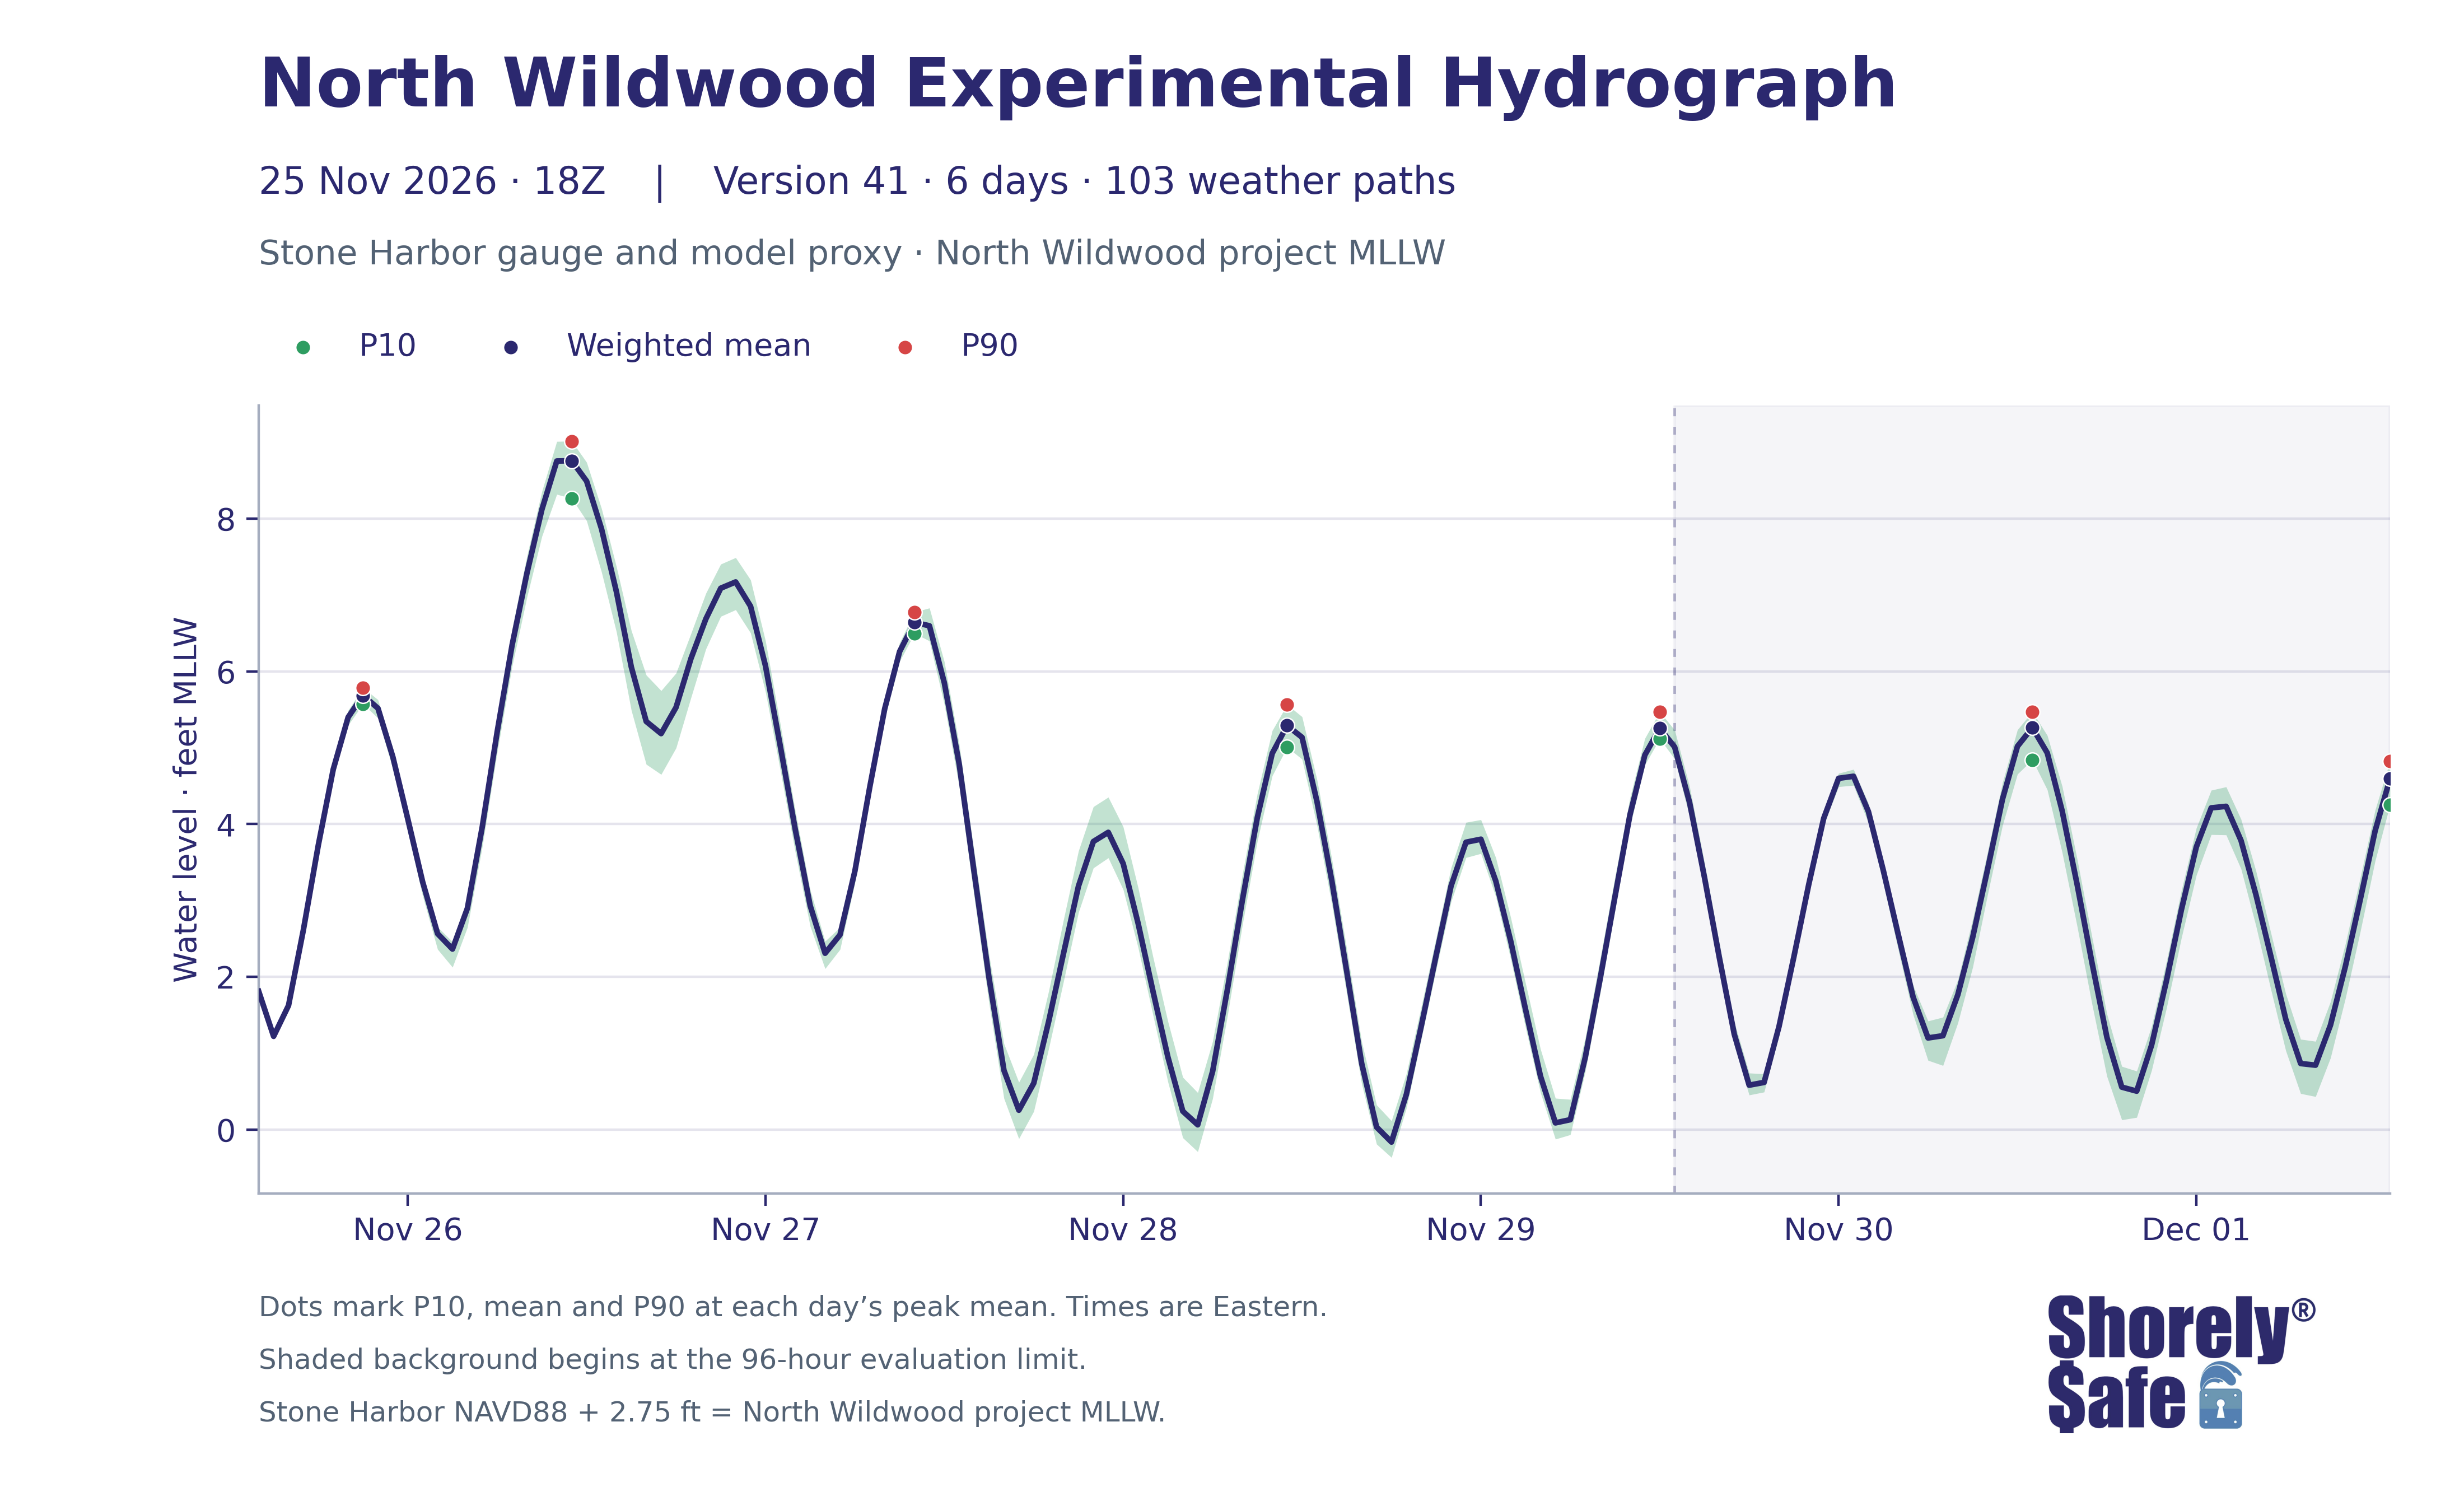

The file beside this chart, header and first rows:
issue_utc, valid_time_utc, valid_time_eastern, lead_hours, weighted_mean_ft_NWW_MLLW, weighted_p10_ft_NWW_MLLW, weighted_p90_ft_NWW_MLLW, weighted_mean_ft_NAVD88, weighted_p10_ft_NAVD88, weighted_p90_ft_NAVD88
2026-11-25T18:00:00+00:00, 2026-11-25 19:00:00+00:00, 2026-11-25 14:00:00-05:00, 1, 1.808, 1.78, 1.823, -0.9421, -0.9697, -0.9269
2026-11-25T18:00:00+00:00, 2026-11-25 20:00:00+00:00, 2026-11-25 15:00:00-05:00, 2, 1.219, 1.175, 1.242, -1.531, -1.575, -1.508
2026-11-25T18:00:00+00:00, 2026-11-25 21:00:00+00:00, 2026-11-25 16:00:00-05:00, 3, 1.623, 1.55, 1.676, -1.127, -1.2, -1.074
2026-11-25T18:00:00+00:00, 2026-11-25 22:00:00+00:00, 2026-11-25 17:00:00-05:00, 4, 2.616, 2.547, 2.674, -0.1338, -0.2034, -0.07606
2026-11-25T18:00:00+00:00, 2026-11-25 23:00:00+00:00, 2026-11-25 18:00:00-05:00, 5, 3.725, 3.63, 3.806, 0.9751, 0.8797, 1.056
2026-11-25T18:00:00+00:00, 2026-11-26 00:00:00+00:00, 2026-11-25 19:00:00-05:00, 6, 4.716, 4.609, 4.797, 1.966, 1.859, 2.047
2026-11-25T18:00:00+00:00, 2026-11-26 01:00:00+00:00, 2026-11-25 20:00:00-05:00, 7, 5.398, 5.295, 5.488, 2.648, 2.545, 2.738
2026-11-25T18:00:00+00:00, 2026-11-26 02:00:00+00:00, 2026-11-25 21:00:00-05:00, 8, 5.685, 5.573, 5.785, 2.935, 2.823, 3.035
2026-11-25T18:00:00+00:00, 2026-11-26 03:00:00+00:00, 2026-11-25 22:00:00-05:00, 9, 5.515, 5.387, 5.627, 2.765, 2.637, 2.877
2026-11-25T18:00:00+00:00, 2026-11-26 04:00:00+00:00, 2026-11-25 23:00:00-05:00, 10, 4.878, 4.724, 4.988, 2.128, 1.974, 2.238
2026-11-25T18:00:00+00:00, 2026-11-26 05:00:00+00:00, 2026-11-26 00:00:00-05:00, 11, 4.068, 3.898, 4.19, 1.318, 1.148, 1.44
2026-11-25T18:00:00+00:00, 2026-11-26 06:00:00+00:00, 2026-11-26 01:00:00-05:00, 12, 3.24, 3.057, 3.321, 0.4903, 0.3074, 0.5706
2026-11-25T18:00:00+00:00, 2026-11-26 07:00:00+00:00, 2026-11-26 02:00:00-05:00, 13, 2.564, 2.359, 2.651, -0.1863, -0.3909, -0.0993
2026-11-25T18:00:00+00:00, 2026-11-26 08:00:00+00:00, 2026-11-26 03:00:00-05:00, 14, 2.362, 2.124, 2.457, -0.3883, -0.6261, -0.2929
2026-11-25T18:00:00+00:00, 2026-11-26 09:00:00+00:00, 2026-11-26 04:00:00-05:00, 15, 2.896, 2.646, 2.995, 0.1456, -0.1045, 0.2455
2026-11-25T18:00:00+00:00, 2026-11-26 10:00:00+00:00, 2026-11-26 05:00:00-05:00, 16, 3.965, 3.703, 4.091, 1.215, 0.9529, 1.341
2026-11-25T18:00:00+00:00, 2026-11-26 11:00:00+00:00, 2026-11-26 06:00:00-05:00, 17, 5.208, 4.938, 5.363, 2.458, 2.188, 2.613
2026-11-25T18:00:00+00:00, 2026-11-26 12:00:00+00:00, 2026-11-26 07:00:00-05:00, 18, 6.344, 6.065, 6.554, 3.594, 3.315, 3.804
2026-11-25T18:00:00+00:00, 2026-11-26 13:00:00+00:00, 2026-11-26 08:00:00-05:00, 19, 7.288, 6.974, 7.512, 4.538, 4.224, 4.762
2026-11-25T18:00:00+00:00, 2026-11-26 14:00:00+00:00, 2026-11-26 09:00:00-05:00, 20, 8.12, 7.767, 8.355, 5.37, 5.017, 5.605
2026-11-25T18:00:00+00:00, 2026-11-26 15:00:00+00:00, 2026-11-26 10:00:00-05:00, 21, 8.754, 8.318, 9.01, 6.004, 5.568, 6.26
2026-11-25T18:00:00+00:00, 2026-11-26 16:00:00+00:00, 2026-11-26 11:00:00-05:00, 22, 8.757, 8.264, 9.015, 6.007, 5.514, 6.265
2026-11-25T18:00:00+00:00, 2026-11-26 17:00:00+00:00, 2026-11-26 12:00:00-05:00, 23, 8.49, 7.971, 8.737, 5.74, 5.221, 5.987
2026-11-25T18:00:00+00:00, 2026-11-26 18:00:00+00:00, 2026-11-26 13:00:00-05:00, 24, 7.865, 7.3, 8.132, 5.115, 4.55, 5.382
2026-11-25T18:00:00+00:00, 2026-11-26 19:00:00+00:00, 2026-11-26 14:00:00-05:00, 25, 7.041, 6.516, 7.369, 4.291, 3.766, 4.619
2026-11-25T18:00:00+00:00, 2026-11-26 20:00:00+00:00, 2026-11-26 15:00:00-05:00, 26, 6.055, 5.489, 6.532, 3.305, 2.739, 3.782
2026-11-25T18:00:00+00:00, 2026-11-26 21:00:00+00:00, 2026-11-26 16:00:00-05:00, 27, 5.342, 4.782, 5.95, 2.592, 2.032, 3.2
2026-11-25T18:00:00+00:00, 2026-11-26 22:00:00+00:00, 2026-11-26 17:00:00-05:00, 28, 5.184, 4.649, 5.746, 2.434, 1.899, 2.996
2026-11-25T18:00:00+00:00, 2026-11-26 23:00:00+00:00, 2026-11-26 18:00:00-05:00, 29, 5.528, 4.995, 5.976, 2.778, 2.245, 3.226
2026-11-25T18:00:00+00:00, 2026-11-27 00:00:00+00:00, 2026-11-26 19:00:00-05:00, 30, 6.166, 5.654, 6.493, 3.416, 2.904, 3.743
2026-11-25T18:00:00+00:00, 2026-11-27 01:00:00+00:00, 2026-11-26 20:00:00-05:00, 31, 6.686, 6.292, 7.021, 3.936, 3.542, 4.271
2026-11-25T18:00:00+00:00, 2026-11-27 02:00:00+00:00, 2026-11-26 21:00:00-05:00, 32, 7.088, 6.719, 7.403, 4.338, 3.969, 4.653
2026-11-25T18:00:00+00:00, 2026-11-27 03:00:00+00:00, 2026-11-26 22:00:00-05:00, 33, 7.17, 6.805, 7.489, 4.42, 4.055, 4.739
2026-11-25T18:00:00+00:00, 2026-11-27 04:00:00+00:00, 2026-11-26 23:00:00-05:00, 34, 6.851, 6.502, 7.197, 4.101, 3.752, 4.447
2026-11-25T18:00:00+00:00, 2026-11-27 05:00:00+00:00, 2026-11-27 00:00:00-05:00, 35, 6.071, 5.733, 6.399, 3.321, 2.983, 3.649
2026-11-25T18:00:00+00:00, 2026-11-27 06:00:00+00:00, 2026-11-27 01:00:00-05:00, 36, 5.014, 4.7, 5.303, 2.264, 1.95, 2.553
2026-11-25T18:00:00+00:00, 2026-11-27 07:00:00+00:00, 2026-11-27 02:00:00-05:00, 37, 3.927, 3.632, 4.171, 1.177, 0.8817, 1.421
2026-11-25T18:00:00+00:00, 2026-11-27 08:00:00+00:00, 2026-11-27 03:00:00-05:00, 38, 2.93, 2.662, 3.137, 0.1797, -0.08842, 0.3875
2026-11-25T18:00:00+00:00, 2026-11-27 09:00:00+00:00, 2026-11-27 04:00:00-05:00, 39, 2.307, 2.105, 2.465, -0.4432, -0.645, -0.2853
2026-11-25T18:00:00+00:00, 2026-11-27 10:00:00+00:00, 2026-11-27 05:00:00-05:00, 40, 2.548, 2.356, 2.646, -0.2015, -0.3938, -0.1038
2026-11-25T18:00:00+00:00, 2026-11-27 11:00:00+00:00, 2026-11-27 06:00:00-05:00, 41, 3.384, 3.225, 3.517, 0.6341, 0.4754, 0.7667
2026-11-25T18:00:00+00:00, 2026-11-27 12:00:00+00:00, 2026-11-27 07:00:00-05:00, 42, 4.487, 4.344, 4.626, 1.737, 1.594, 1.876
2026-11-25T18:00:00+00:00, 2026-11-27 13:00:00+00:00, 2026-11-27 08:00:00-05:00, 43, 5.51, 5.378, 5.646, 2.76, 2.628, 2.896
2026-11-25T18:00:00+00:00, 2026-11-27 14:00:00+00:00, 2026-11-27 09:00:00-05:00, 44, 6.258, 6.13, 6.375, 3.508, 3.38, 3.625
2026-11-25T18:00:00+00:00, 2026-11-27 15:00:00+00:00, 2026-11-27 10:00:00-05:00, 45, 6.64, 6.497, 6.776, 3.89, 3.747, 4.026
2026-11-25T18:00:00+00:00, 2026-11-27 16:00:00+00:00, 2026-11-27 11:00:00-05:00, 46, 6.596, 6.397, 6.829, 3.846, 3.647, 4.079
2026-11-25T18:00:00+00:00, 2026-11-27 17:00:00+00:00, 2026-11-27 12:00:00-05:00, 47, 5.849, 5.565, 6.124, 3.099, 2.815, 3.374
2026-11-25T18:00:00+00:00, 2026-11-27 18:00:00+00:00, 2026-11-27 13:00:00-05:00, 48, 4.781, 4.491, 5.041, 2.031, 1.741, 2.291
2026-11-25T18:00:00+00:00, 2026-11-27 19:00:00+00:00, 2026-11-27 14:00:00-05:00, 49, 3.368, 3.052, 3.639, 0.6185, 0.3022, 0.8887
2026-11-25T18:00:00+00:00, 2026-11-27 20:00:00+00:00, 2026-11-27 15:00:00-05:00, 50, 1.984, 1.652, 2.284, -0.7662, -1.098, -0.466
2026-11-25T18:00:00+00:00, 2026-11-27 21:00:00+00:00, 2026-11-27 16:00:00-05:00, 51, 0.7734, 0.4064, 1.123, -1.977, -2.344, -1.627
2026-11-25T18:00:00+00:00, 2026-11-27 22:00:00+00:00, 2026-11-27 17:00:00-05:00, 52, 0.2516, -0.1218, 0.6173, -2.498, -2.872, -2.133
2026-11-25T18:00:00+00:00, 2026-11-27 23:00:00+00:00, 2026-11-27 18:00:00-05:00, 53, 0.6052, 0.2363, 0.9824, -2.145, -2.514, -1.768
2026-11-25T18:00:00+00:00, 2026-11-28 00:00:00+00:00, 2026-11-27 19:00:00-05:00, 54, 1.413, 1.055, 1.808, -1.337, -1.695, -0.9421
2026-11-25T18:00:00+00:00, 2026-11-28 01:00:00+00:00, 2026-11-27 20:00:00-05:00, 55, 2.308, 1.938, 2.748, -0.4417, -0.8118, -0.002214
2026-11-25T18:00:00+00:00, 2026-11-28 02:00:00+00:00, 2026-11-27 21:00:00-05:00, 56, 3.186, 2.841, 3.646, 0.4365, 0.09111, 0.8959
2026-11-25T18:00:00+00:00, 2026-11-28 03:00:00+00:00, 2026-11-27 22:00:00-05:00, 57, 3.771, 3.424, 4.226, 1.021, 0.6738, 1.476
2026-11-25T18:00:00+00:00, 2026-11-28 04:00:00+00:00, 2026-11-27 23:00:00-05:00, 58, 3.891, 3.557, 4.351, 1.141, 0.8066, 1.601
2026-11-25T18:00:00+00:00, 2026-11-28 05:00:00+00:00, 2026-11-28 00:00:00-05:00, 59, 3.481, 3.142, 3.963, 0.7312, 0.3918, 1.213
2026-11-25T18:00:00+00:00, 2026-11-28 06:00:00+00:00, 2026-11-28 01:00:00-05:00, 60, 2.7, 2.384, 3.167, -0.04975, -0.3661, 0.4174
... 84 more rows
